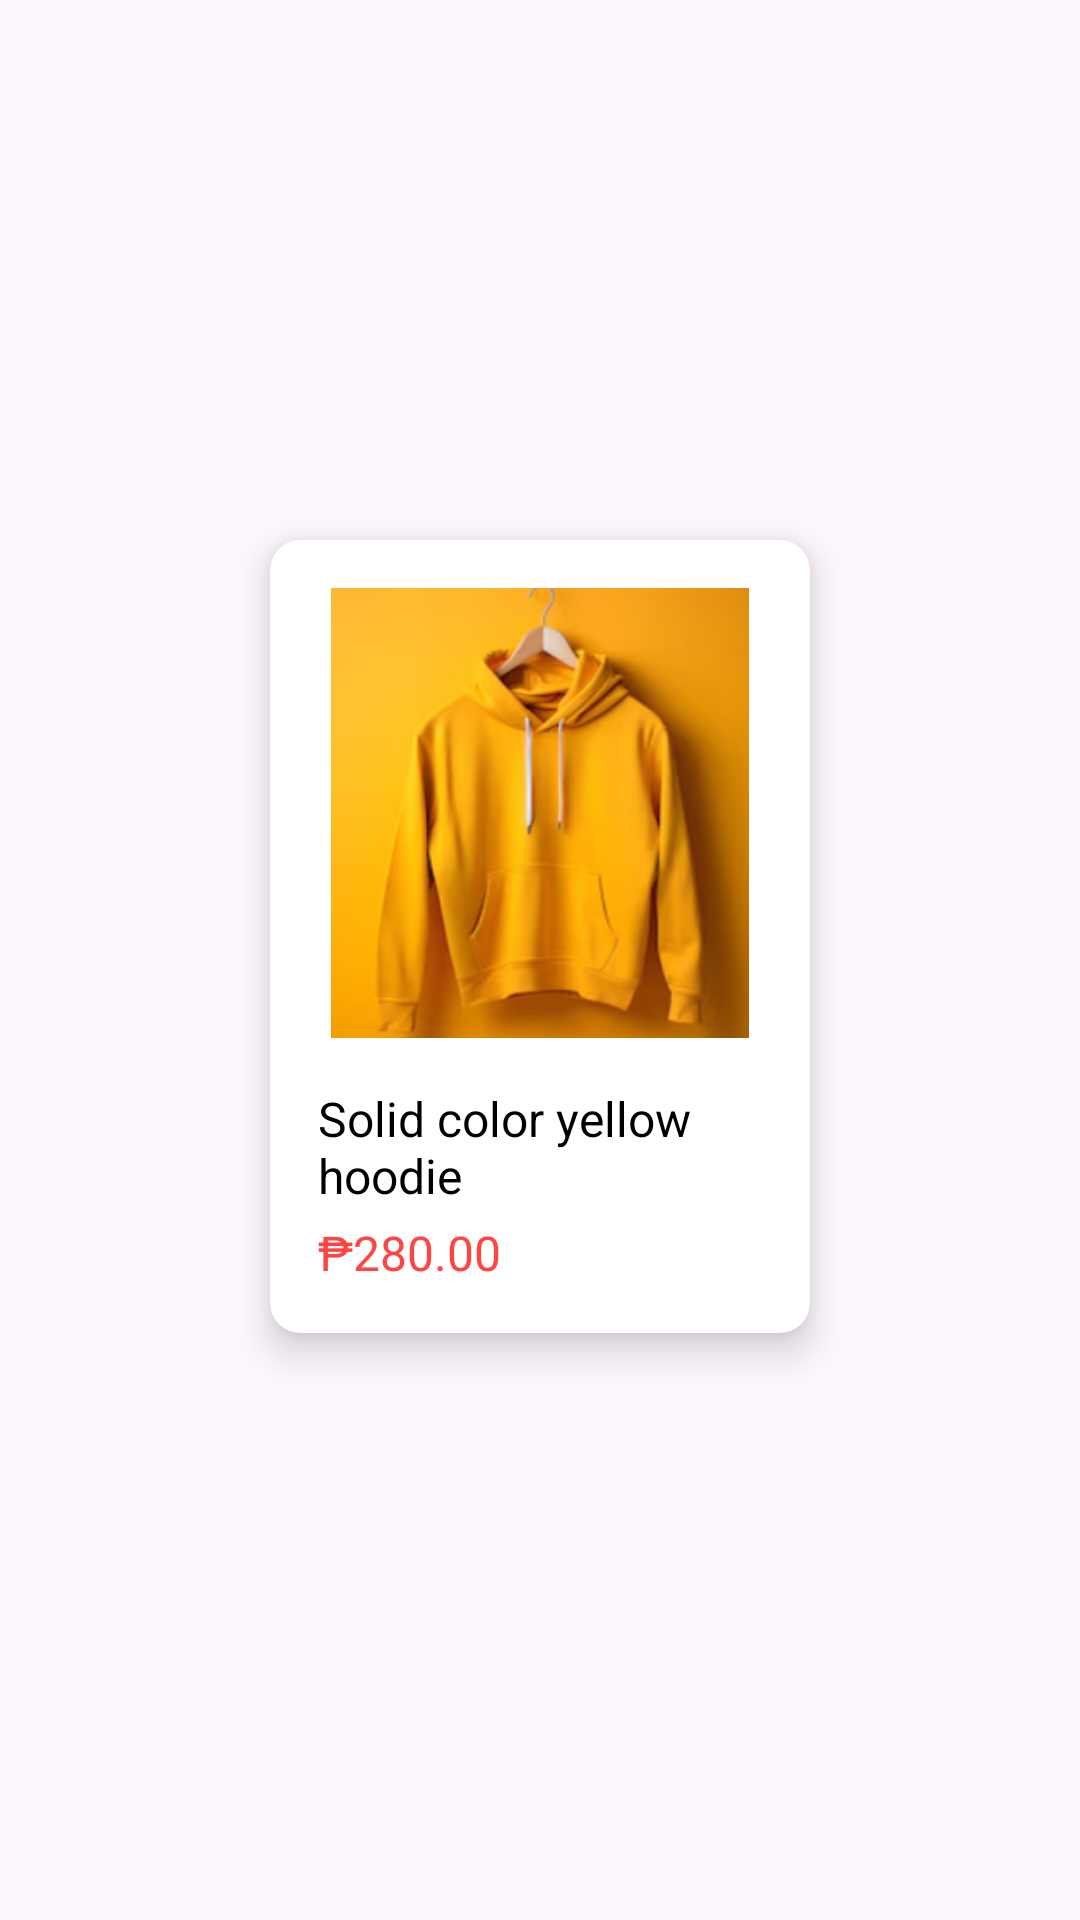

Layout XML and referenced resources for this Android screen:
<!-- AndroidManifest.xml: application theme Theme.ARProduct -->
<!-- res/layout/activity_main.xml -->
<?xml version="1.0" encoding="utf-8"?>
<androidx.constraintlayout.widget.ConstraintLayout xmlns:android="http://schemas.android.com/apk/res/android"
    xmlns:app="http://schemas.android.com/apk/res-auto"
    xmlns:tools="http://schemas.android.com/tools"
    android:id="@+id/main"
    android:layout_width="match_parent"
    android:layout_height="match_parent"
    tools:context=".MainActivity">

    <androidx.cardview.widget.CardView
        android:layout_width="180dp"
        android:layout_height="wrap_content"
        android:layout_marginTop="180dp"
        app:cardElevation="8dp"
        app:cardCornerRadius="10dp"
        app:layout_constraintTop_toTopOf="parent"
        app:layout_constraintStart_toStartOf="parent"
        app:layout_constraintEnd_toEndOf="parent">

        <LinearLayout
            android:layout_width="match_parent"
            android:layout_height="wrap_content"
            android:orientation="vertical"
            android:padding="16dp">

            <ImageView
                android:id="@+id/imageView"
                android:layout_width="match_parent"
                android:layout_height="150dp"
                android:src="@drawable/google_apparel_number_one"
                android:layout_gravity="center" />

            <TextView
                android:layout_width="wrap_content"
                android:layout_height="wrap_content"
                android:text="Solid color yellow hoodie"
                android:textSize="16sp"
                android:textColor="@android:color/black"
                android:layout_marginTop="16dp"/>

            <TextView
                android:layout_width="wrap_content"
                android:layout_height="wrap_content"
                android:text="₱280.00"
                android:textSize="16sp"
                android:textColor="@android:color/holo_red_light"
                android:layout_marginTop="4dp"/>

        </LinearLayout>

    </androidx.cardview.widget.CardView>

</androidx.constraintlayout.widget.ConstraintLayout>
<!-- resources referenced by this layout -->
<resources>
  <!-- drawable google_apparel_number_one: png bitmap (drawable, 88857 bytes) -->
  <style name="Theme.ARProduct" parent="Base.Theme.ARProduct" />
  <style name="Base.Theme.ARProduct" parent="Theme.Material3.DayNight.NoActionBar">
          
          
      </style>
</resources>
